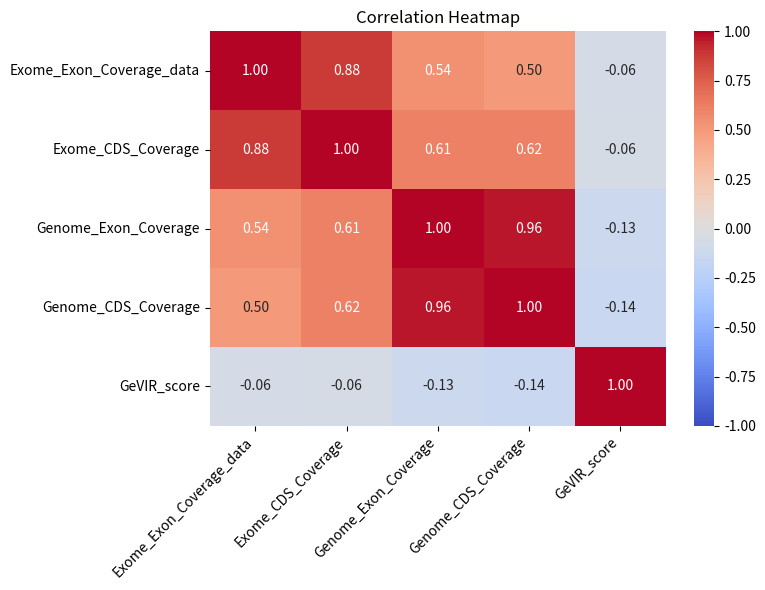

Write the Python code that produced this figure.
import pandas as pd
import matplotlib.pyplot as plt
import seaborn as sns

# Load data from the file
data = {
    'Gene_name': ['RPS17', 'SMN2', 'OPN1MW', 'GRAP', 'C4A', 'C4B', 'IKBKG', 'CCL3L1', 'CFC1', 'SMN1'],
    'Exome_Exon_Coverage_data': [2, 4, 14, 11, 9, 8, 13, 7, 17, 4],
    'Exome_CDS_Coverage': [3, 5, 12, 11, 12, 12, 13, 13, 17, 6],
    'Genome_Exon_Coverage': [1, 3, 6, 13, 5, 3, 9, 12, 11, 8],
    'Genome_CDS_Coverage': [1, 3, 5, 13, 4, 5, 7, 12, 12, 8],
    'GeVIR_score': [90.93, 70.56, 77.51, 29.51, 52.04, 53.67, 75.03, 89.93, 88.36, 71.22],
    'Transcript_stable_ID': ['ENST00000330339', 'ENST00000380743', 'ENST00000369929', 'ENST00000284154',
                             'ENST00000428956', 'ENST00000435363', 'ENST00000369609', 'ENST00000422211',
                             'ENST00000259216', 'ENST00000380707']
}

df = pd.DataFrame(data)

# Calculate correlation coefficients
corr_matrix = df[['Exome_Exon_Coverage_data', 'Exome_CDS_Coverage', 'Genome_Exon_Coverage', 
                  'Genome_CDS_Coverage', 'GeVIR_score']].corr()

# Plotting the correlation heatmap
plt.figure(figsize=(8, 6))
heatmap = sns.heatmap(corr_matrix, annot=True, cmap='coolwarm', vmin=-1, vmax=1, fmt=".2f")

# Rotate x-axis tick labels
heatmap.set_xticklabels(heatmap.get_xticklabels(), rotation=45, horizontalalignment='right')

plt.title('Correlation Heatmap')
plt.tight_layout()
plt.show()
